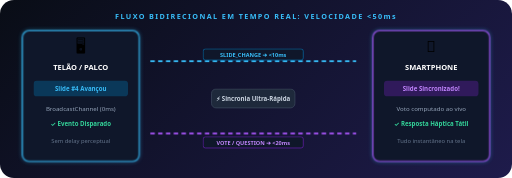
t = 0.00 s
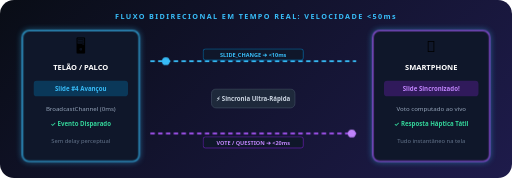
t = 0.38 s
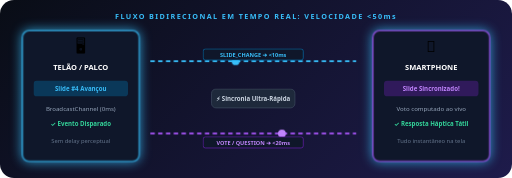
t = 0.88 s
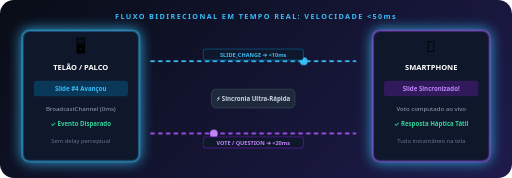
t = 1.25 s
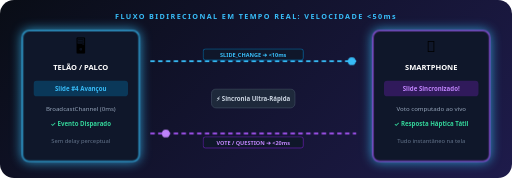
t = 1.63 s
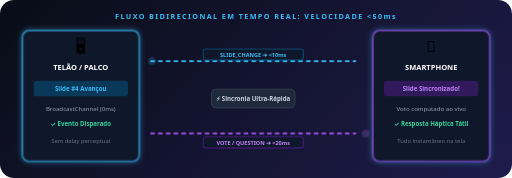
t = 2.13 s

The animated SVG that drew these frames (rendered in a browser with its animation timeline set to each time). Animation: 3 CSS @keyframes rules; one cycle of 2.50 s, repeats indefinitely.

<svg xmlns="http://www.w3.org/2000/svg" viewBox="0 0 920 320" width="100%" height="100%" style="background: linear-gradient(135deg, #090d16 0%, #1e1b4b 100%); border-radius: 14px; font-family: system-ui, -apple-system, sans-serif; overflow: hidden;">
  <style>
    @keyframes streamFwd {
      0% { transform: translateX(0px); opacity: 0; }
      20% { opacity: 1; }
      80% { opacity: 1; }
      100% { transform: translateX(390px); opacity: 0; }
    }
    @keyframes streamBwd {
      0% { transform: translateX(390px); opacity: 0; }
      20% { opacity: 1; }
      80% { opacity: 1; }
      100% { transform: translateX(0px); opacity: 0; }
    }
    @keyframes badgePulse {
      0%, 100% { filter: drop-shadow(0 0 4px rgba(56, 189, 248, 0.4)); }
      50% { filter: drop-shadow(0 0 12px rgba(56, 189, 248, 0.9)); }
    }
    .anim-stream-fwd { animation: streamFwd 2s infinite ease-in-out; }
    .anim-stream-bwd { animation: streamBwd 2s infinite ease-in-out; }
    .anim-badge-glow { animation: badgePulse 2.5s infinite ease-in-out; }
  </style>

  <!-- Title -->
  <text x="460" y="34" text-anchor="middle" fill="#38bdf8" font-size="13" font-weight="800" letter-spacing="2.5">FLUXO BIDIRECIONAL EM TEMPO REAL: VELOCIDADE &lt;50ms</text>

  <!-- Left: Presenter Node -->
  <g transform="translate(40, 55)">
    <rect width="210" height="235" rx="12" fill="#0f172a" stroke="#38bdf8" stroke-width="2" class="anim-badge-glow"/>
    <text x="105" y="38" text-anchor="middle" font-size="28">🖥️</text>
    <text x="105" y="70" text-anchor="middle" fill="#ffffff" font-size="13.5" font-weight="800">TELÃO / PALCO</text>
    
    <rect x="20" y="90" width="170" height="28" rx="6" fill="#0284c7" fill-opacity="0.3"/>
    <text x="105" y="108" text-anchor="middle" fill="#38bdf8" font-size="11" font-weight="800">Slide #4 Avançou</text>
    
    <text x="105" y="145" text-anchor="middle" fill="#94a3b8" font-size="11">BroadcastChannel (0ms)</text>
    <text x="105" y="172" text-anchor="middle" fill="#34d399" font-size="11" font-weight="700">✓ Evento Disparado</text>
    <text x="105" y="202" text-anchor="middle" fill="#64748b" font-size="10.5">Sem delay perceptual</text>
  </g>

  <!-- Center Data Stream Area -->
  <g transform="translate(250, 55)">
    <!-- Forward Stream Line (Presenter -> Audience) -->
    <g transform="translate(0, 55)">
      <line x1="20" y1="0" x2="390" y2="0" stroke="#38bdf8" stroke-width="3" stroke-dasharray="8,6"/>
      <g transform="translate(20, 0)">
        <circle cx="0" cy="0" r="7" fill="#38bdf8" class="anim-stream-fwd"/>
      </g>
      <rect x="115" y="-22" width="180" height="20" rx="4" fill="#0f172a" stroke="#0284c7"/>
      <text x="205" y="-8" text-anchor="middle" fill="#38bdf8" font-size="10" font-weight="800">SLIDE_CHANGE ➔ &lt;10ms</text>
    </g>

    <!-- Center Info Badge -->
    <g transform="translate(130, 105)">
      <rect width="150" height="34" rx="8" fill="#1e293b" stroke="#475569"/>
      <text x="75" y="21" text-anchor="middle" fill="#cbd5e1" font-size="11" font-weight="700">⚡ Sincronia Ultra-Rápida</text>
    </g>

    <!-- Backward Stream Line (Audience -> Presenter) -->
    <g transform="translate(0, 185)">
      <line x1="20" y1="0" x2="390" y2="0" stroke="#a855f7" stroke-width="3" stroke-dasharray="8,6"/>
      <g transform="translate(20, 0)">
        <circle cx="0" cy="0" r="7" fill="#c084fc" class="anim-stream-bwd"/>
      </g>
      <rect x="115" y="6" width="180" height="20" rx="4" fill="#0f172a" stroke="#7e22ce"/>
      <text x="205" y="20" text-anchor="middle" fill="#c084fc" font-size="10" font-weight="800">VOTE / QUESTION ➔ &lt;20ms</text>
    </g>
  </g>

  <!-- Right: Audience Mobile Node -->
  <g transform="translate(670, 55)">
    <rect width="210" height="235" rx="12" fill="#0f172a" stroke="#a855f7" stroke-width="2" class="anim-badge-glow"/>
    <text x="105" y="38" text-anchor="middle" font-size="28">📱</text>
    <text x="105" y="70" text-anchor="middle" fill="#ffffff" font-size="13.5" font-weight="800">SMARTPHONE</text>
    
    <rect x="20" y="90" width="170" height="28" rx="6" fill="#7e22ce" fill-opacity="0.3"/>
    <text x="105" y="108" text-anchor="middle" fill="#c084fc" font-size="11" font-weight="800">Slide Sincronizado!</text>
    
    <text x="105" y="145" text-anchor="middle" fill="#94a3b8" font-size="11">Voto computado ao vivo</text>
    <text x="105" y="172" text-anchor="middle" fill="#34d399" font-size="11" font-weight="700">✓ Resposta Háptica Tátil</text>
    <text x="105" y="202" text-anchor="middle" fill="#64748b" font-size="10.5">Tudo instantâneo na tela</text>
  </g>
</svg>
